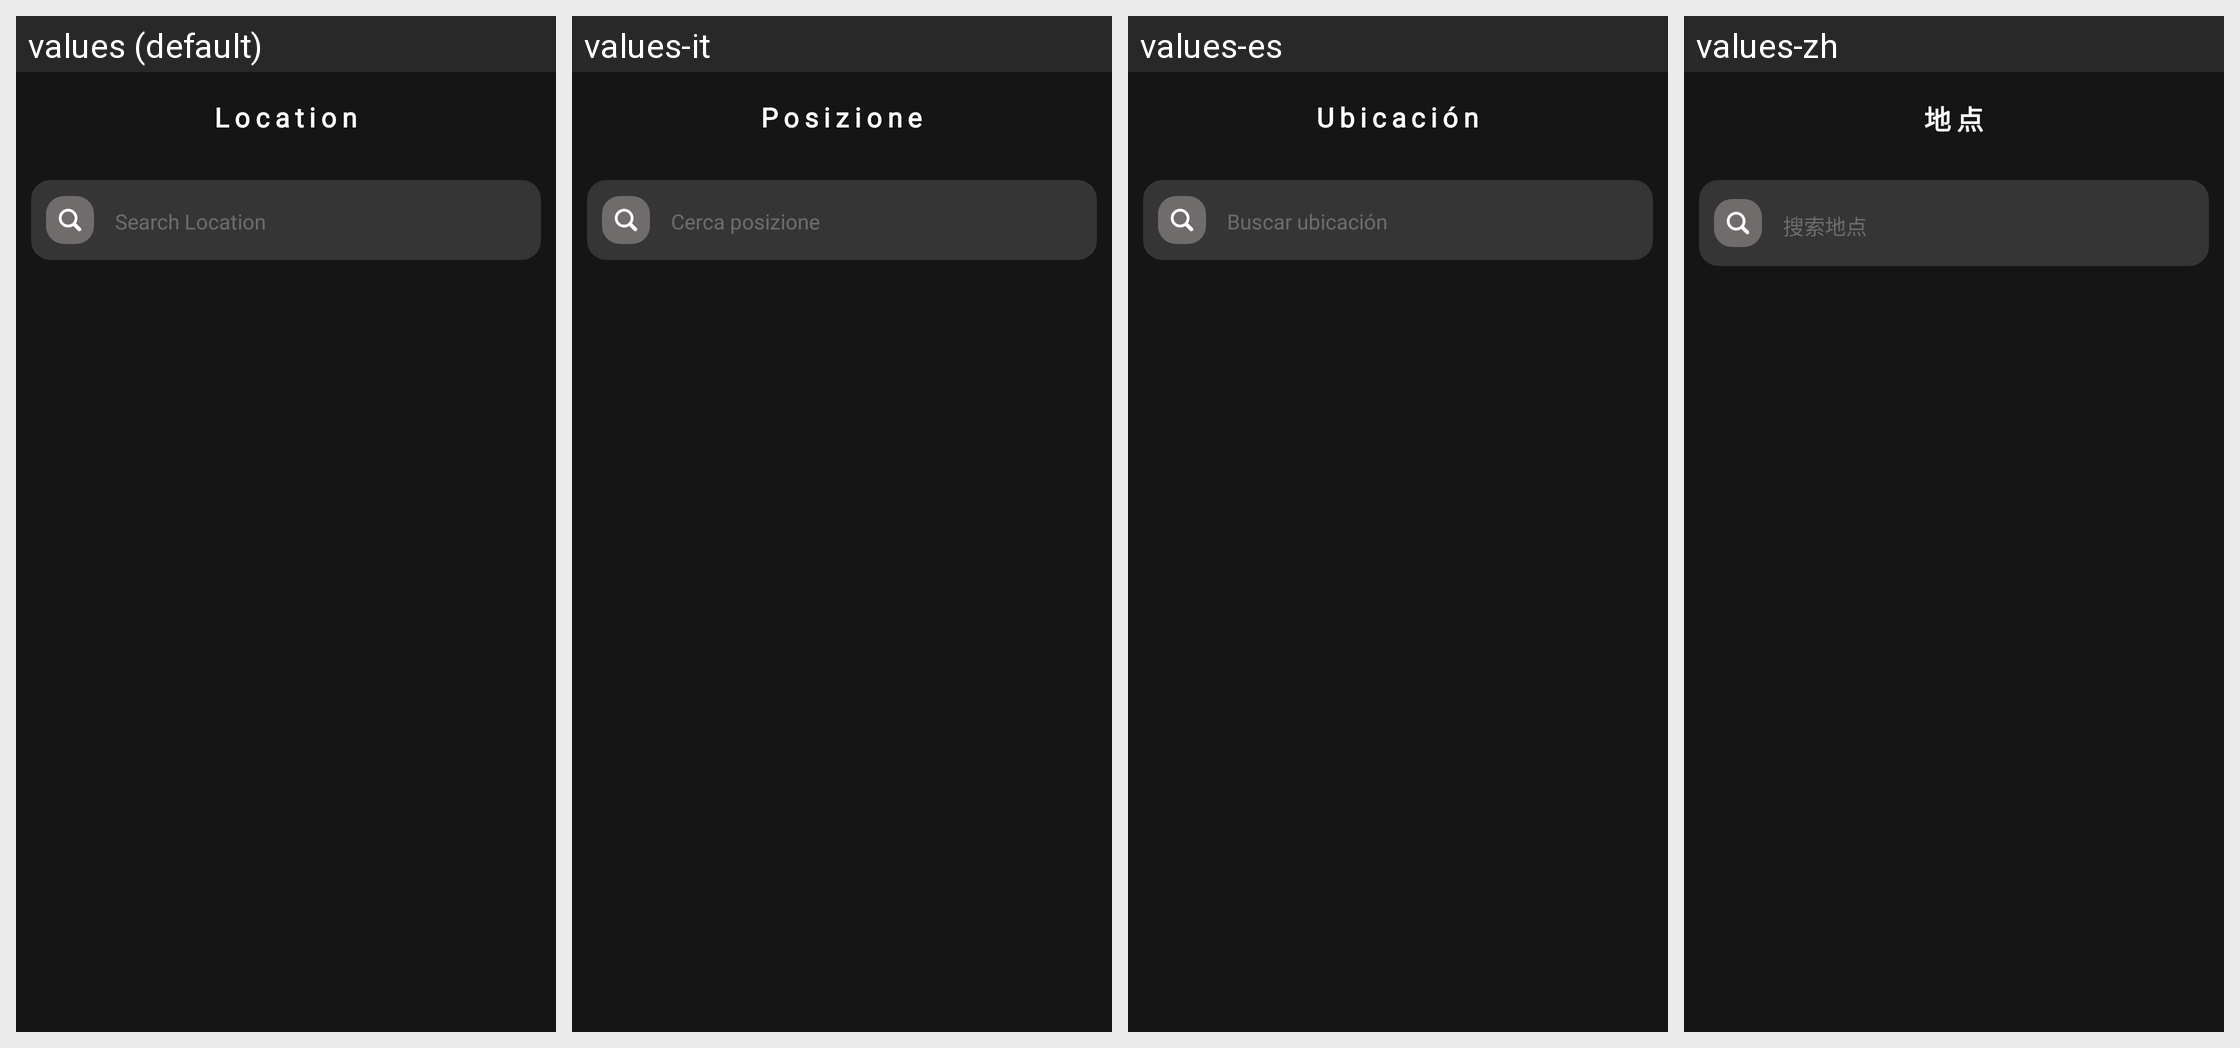

This grid shows one Android layout under several languages. Give, for every string resource on the screen, its name, the default text and each shown locale's text.
Android screen res/layout/fragment_servers.xml rendered under 4 locales, left to right: values (default), values-it, values-es, values-zh. Device: Nexus 5 (rendered at 1080×1920; each locale shown at half size, 540×960, under a caption strip naming it); theme Theme.IVPN.
Other locales in the repository, not shown: values-ar, values-de, values-fr, values-ja, values-ko, values-uk.
Strings drawn on this screen, with the default value and each locale's value (text and hints the layout hard-codes, and strings that could not be matched under every locale, appear in the picture but are not listed):

location
  values: Location
  values-it: Posizione
  values-es: Ubicación
  values-zh: 地点

search_location
  values: Search Location
  values-it: Cerca posizione
  values-es: Buscar ubicación
  values-zh: 搜索地点
